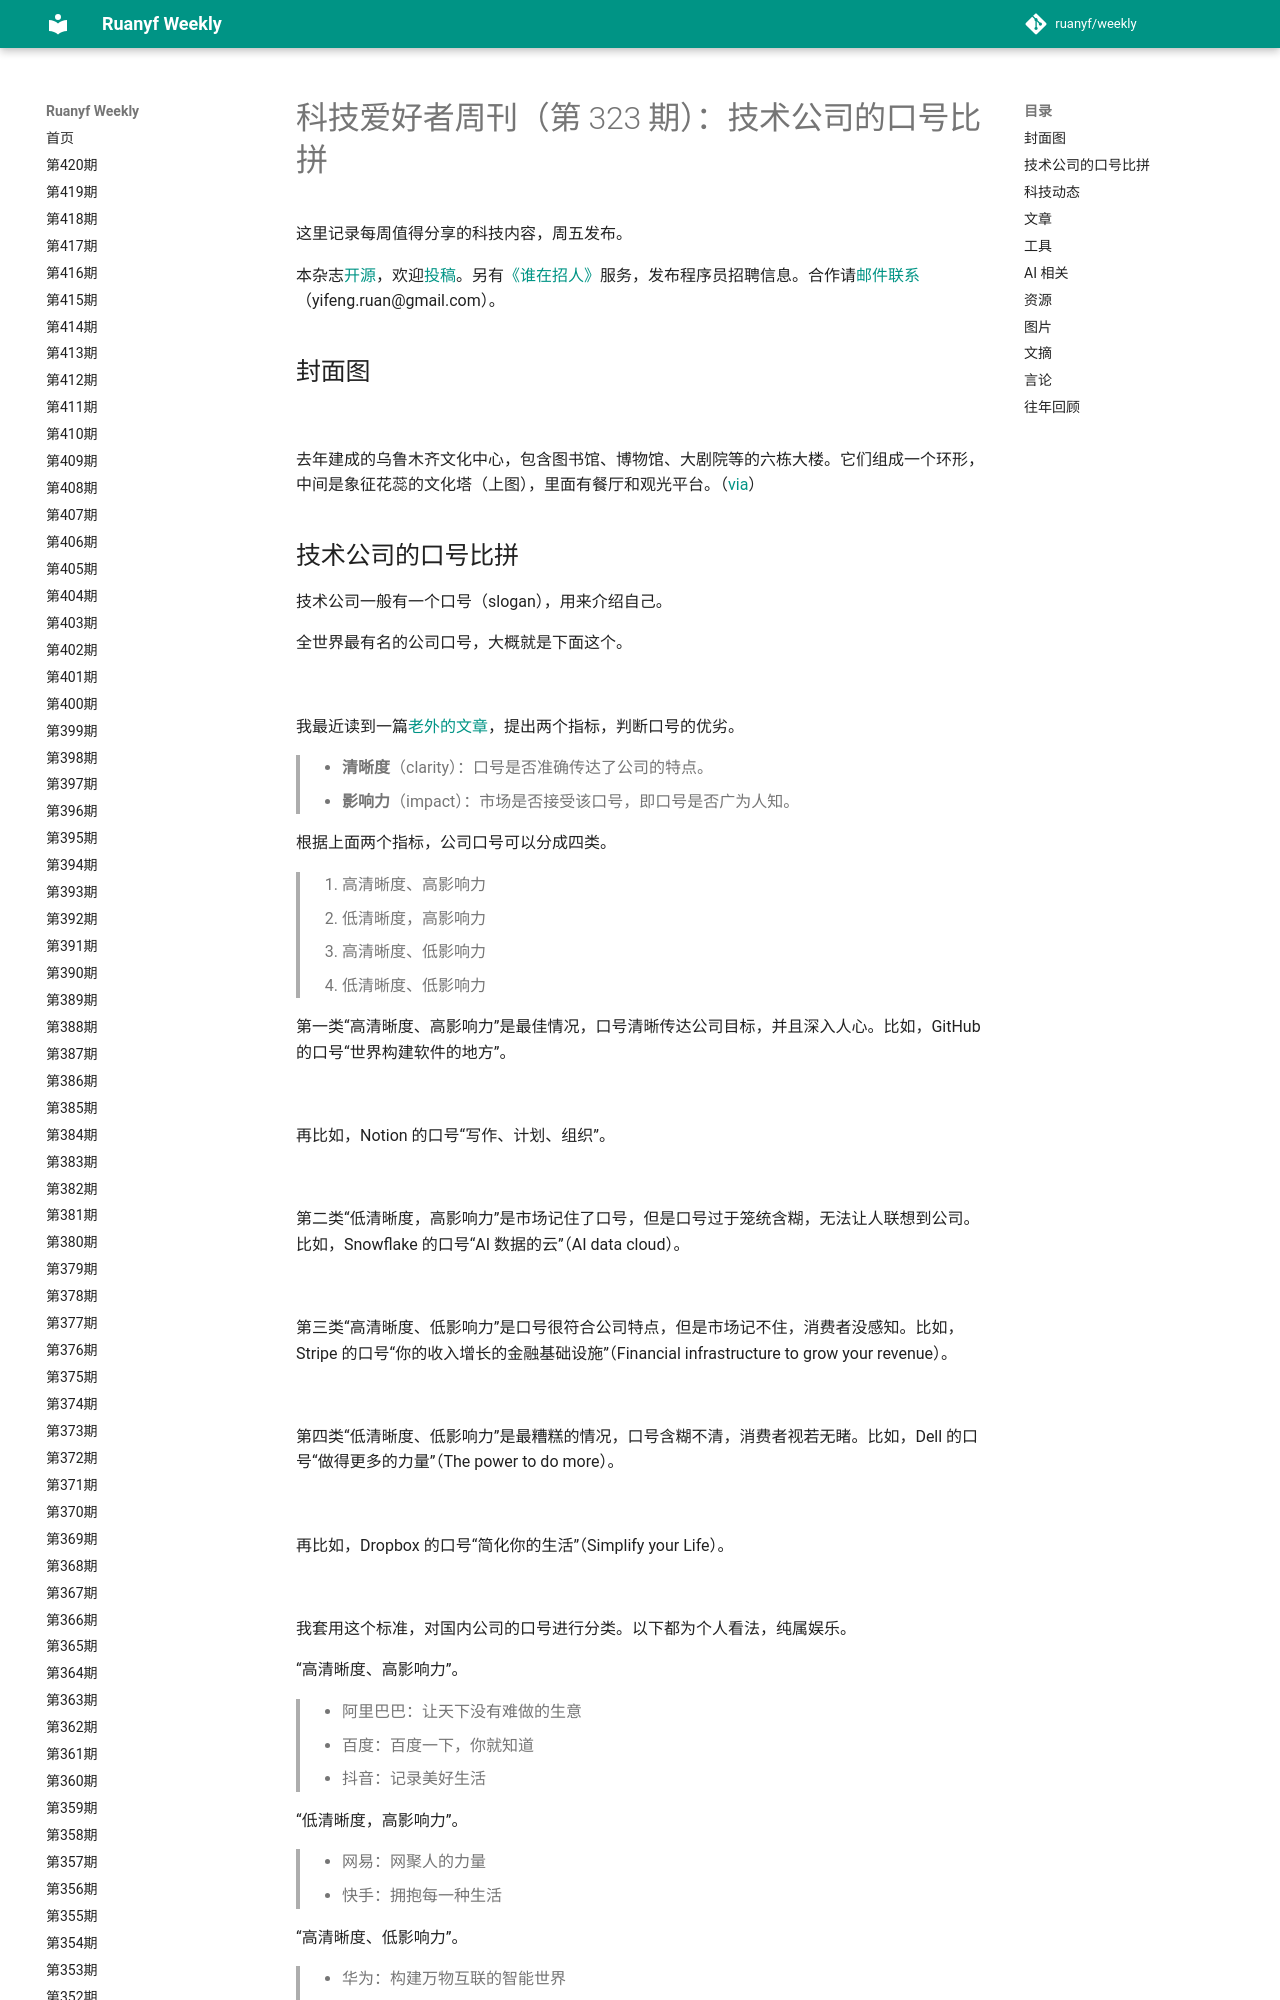

repository: xanxushu/weekly · page: issue-323/index.html · generator: mkdocs

# 科技爱好者周刊（第 323 期）：技术公司的口号比拼

这里记录每周值得分享的科技内容，周五发布。

本杂志[开源](https://github.com/ruanyf/weekly)，欢迎[投稿](https://github.com/ruanyf/weekly/issues)。另有[《谁在招人》](https://github.com/ruanyf/weekly/issues/5445)服务，发布程序员招聘信息。合作请[邮件联系](mailto:yifeng.ruan@gmail.com)（yifeng.ruan@gmail.com）。

## 封面图

![](https://cdn.beekka.com/blogimg/asset/202410/bg2024101905.webp)

去年建成的乌鲁木齐文化中心，包含图书馆、博物馆、大剧院等的六栋大楼。它们组成一个环形，中间是象征花蕊的文化塔（上图），里面有餐厅和观光平台。（[via](https://www.archxy.com/101.html)）

## 技术公司的口号比拼

技术公司一般有一个口号（slogan），用来介绍自己。

全世界最有名的公司口号，大概就是下面这个。

![](https://cdn.beekka.com/blogimg/asset/202408/bg2024081103.webp)

我最近读到一篇[老外的文章](https://slimsaas.com/blog/saas-copy-writing-saas-marketing-framework-works)，提出两个指标，判断口号的优劣。

> - **清晰度**（clarity）：口号是否准确传达了公司的特点。
> - **影响力**（impact）：市场是否接受该口号，即口号是否广为人知。

根据上面两个指标，公司口号可以分成四类。

> 1. 高清晰度、高影响力
> 1. 低清晰度，高影响力
> 1. 高清晰度、低影响力
> 1. 低清晰度、低影响力

第一类“高清晰度、高影响力”是最佳情况，口号清晰传达公司目标，并且深入人心。比如，GitHub 的口号“世界构建软件的地方”。

![](https://cdn.beekka.com/blogimg/asset/202408/bg2024081104.webp)

再比如，Notion 的口号“写作、计划、组织”。

![](https://cdn.beekka.com/blogimg/asset/202408/bg2024081105.webp)

第二类“低清晰度，高影响力”是市场记住了口号，但是口号过于笼统含糊，无法让人联想到公司。比如，Snowflake 的口号“AI 数据的云”（AI data cloud）。

![](https://cdn.beekka.com/blogimg/asset/202408/bg2024081106.webp)

第三类“高清晰度、低影响力”是口号很符合公司特点，但是市场记不住，消费者没感知。比如，Stripe 的口号“你的收入增长的金融基础设施”（Financial infrastructure to grow your revenue）。

![](https://cdn.beekka.com/blogimg/asset/202408/bg2024081107.webp)

第四类“低清晰度、低影响力”是最糟糕的情况，口号含糊不清，消费者视若无睹。比如，Dell 的口号“做得更多的力量”（The power to do more）。

![](https://cdn.beekka.com/blogimg/asset/202408/bg2024081108.webp)

再比如，Dropbox 的口号“简化你的生活”（Simplify your Life）。

![](https://cdn.beekka.com/blogimg/asset/202408/bg2024081109.webp)

我套用这个标准，对国内公司的口号进行分类。以下都为个人看法，纯属娱乐。

“高清晰度、高影响力”。

> - 阿里巴巴：让天下没有难做的生意
> - 百度：百度一下，你就知道
> - 抖音：记录美好生活

“低清晰度，高影响力”。

> - 网易：网聚人的力量
> - 快手：拥抱每一种生活

“高清晰度、低影响力”。

> - 华为：构建万物互联的智能世界
> - 美团：帮大家吃得更好，生活更好

“低清晰度、低影响力”。

> - 支付宝：生活好，支付宝
> - 小米：永远相信美好的事情即将发生
> - 荣耀：活出我的荣耀
> - DJI：The Future of Possible（未来无所不能）
